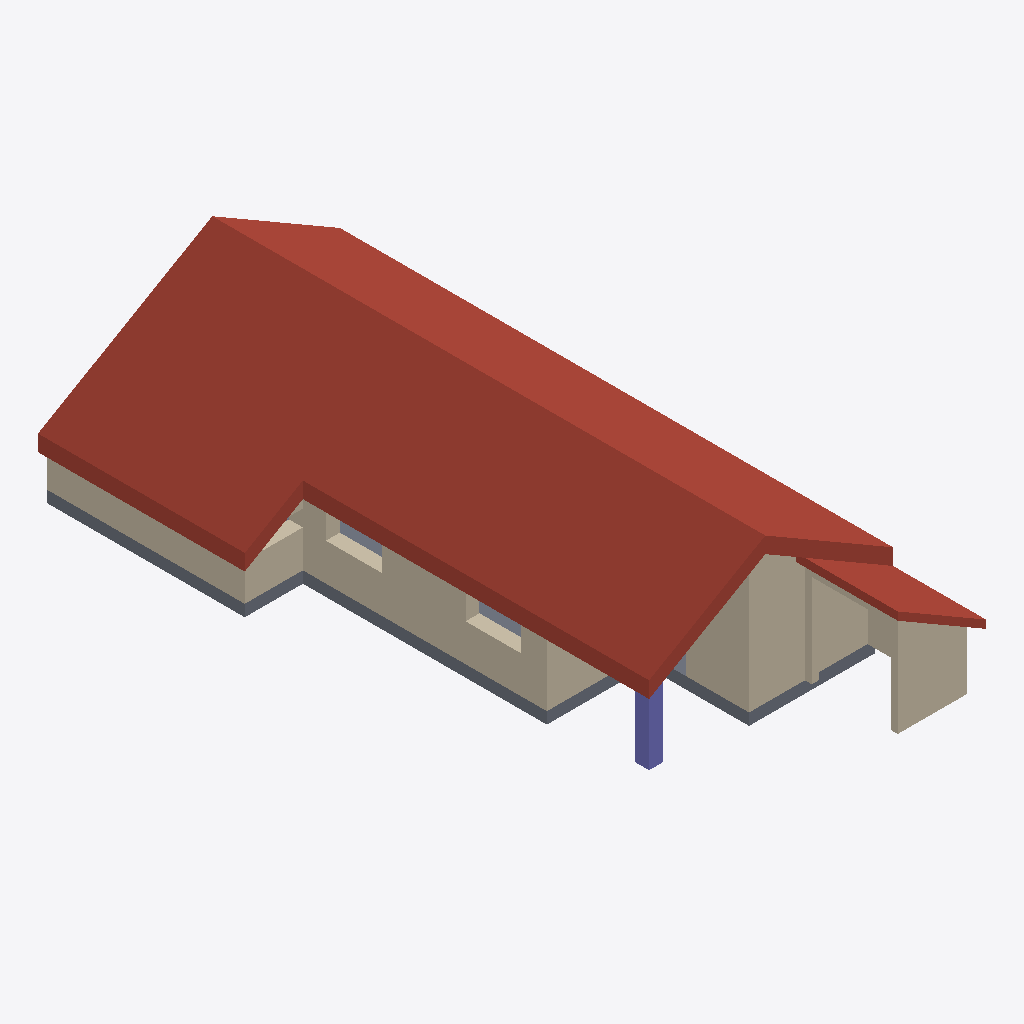
Isometric view of an IFC building model (IFC-SPF (STEP), schema IFC2X3, length unit metre), seen from the south-west, elements coloured by IFC class: 9 walls (beige), 3 roofs (red-brown), 1 slab (grey), 1 column (violet).
Extent 6.5 m × 13.9 m × 3.6 m (x, y, z). Storeys (1): Erdgeschoss at 0.00 m. Elements (26): 21 IfcWall, 4 IfcSlab, 1 IfcColumn.

HEADER;
FILE_DESCRIPTION(('ViewDefinition [CoordinationView_V2.0, SpaceBoundary2ndLevelAddOnView]','Option [Drawing Scale: [number]]','Option [Global Unique Identifiers (GUID): Keep existing]','Option [Elements to export: Selected elements only]','Option [Partial Structure Display: Core of Load-Bearing Elements Only]','Option [IFC Domain: All]','Option [Structural Function: All Elements]','[27 more]'),'2;1');
FILE_NAME('Testmodell_BEM_AC22.ifc','2019-12-11T15:04:38',(''),(''),'The EXPRESS Data Manager Version 5.02.0100.09 : 26 Sep 2013','IFC file generated by GRAPHISOFT ARCHICAD-64 22.0.0 CHE FULL Windows version (IFC add-on version: 6001 CHE FULL).','');
FILE_SCHEMA(('IFC2X3'));
ENDSEC;
DATA;
#78=IFCPROJECT('344O7vICcwH8qAEnwJDjSU',#22,'Ersatzneubau Alphütte',$,$,$,'Vorprojekt',(#75,#289),#62);
#95=IFCSITE('20FpTZCqJy2vhVJYtjuIce',#22,'Gelände',$,$,#92,$,$,.ELEMENT.,$,$,$,$,$);
#116=IFCBUILDING('00tMo7QcxqWdIGvc4sMN2A',#22,'Gebäude',$,$,#114,$,$,.ELEMENT.,$,$,$);
#131=IFCBUILDINGSTOREY('3eYt9TfVT42ezAX4OpSOsQ',#22,'Erdgeschoss',$,$,#129,$,$,.ELEMENT.,0.0);
#5773=IFCSLAB('2R7NuXC3XFyulHd1Uwt1lN',#22,'Dach-002',$,$,#5733,#5769,'9B1D7E21-3038-4FF3-8BD1-9C17BADC1BD7',.ROOF.);
#5862=IFCSLAB('3PjsgNQ7bCafqu8CKdoh5f',#22,'Dach-002',$,$,#5828,#5858,'D9B76A97-6879-4C92-9D38-20C527CAB169',.ROOF.);
#4586=IFCWALL('0smaAIxyLF$uazU$Z1Xtdr',#22,'Wand-0021',$,$,#4450,#4581,'36C24292-EFC5-4FFF-893D-7BF8C18779F5');
#3473=IFCSLAB('0xfS7Lk8b9ovkL6TdPgilO',#22,'Decke-006',$,$,#3429,#3469,'3BA5C1D5-B889-49CB-9B95-19D9D9AACBD8',.BASESLAB.);
#5589=IFCWALL('3fRmRWO7zBB98DlvuNg9BF',#22,'Wand-0023',$,$,#5409,#5584,'E96F06E0-607F-4B2C-920D-BF9E17A892CF');
#5376=IFCWALL('33bbJRVebEfucC8POSuVF4',#22,'Wand-0021',$,$,#5240,#5371,'C39654DB-7E89-4EA7-898C-21961CE1F3C4');
#1571=IFCWALL('2kD2qDkCHA7OUBwyG1AQyp',#22,'Wand-0023',$,$,#1426,#1566,'AE342D0D-B8C4-4A1D-878B-EBC40129AF33');
#5924=IFCSLAB('1yBunHWZnAuv4ev6Bp2Neb',#22,'Dach-002',$,$,#5890,#5920,'7C2F8C51-823C-4AE3-9128-E462F3097A25',.ROOF.);
#4217=IFCWALL('3WJMxlTrfECwPy9RhplcaZ',#22,'Wand-0024',$,$,#4071,#4212,'E04D6EEF-775A-4E33-A67C-25BAF3BE6923');
#2008=IFCWALL('15zbFSptf23gPTAFboVkXf',#22,'Wand-0021',$,$,#1872,#2003,'45F653DC-CF7A-420E-A65D-28F9727EE869');
#3357=IFCWALL('1El0WoidP5U9Gn2Aehv8b7',#22,'Wand-0023',$,$,#3165,#3352,'4EBC0832-B276-[number]-08AA2BE48947');
#3825=IFCWALL('1uTA5ESkj4eO3mntU3GIWu',#22,'Wand-0025',$,$,#3645,#3820,'7874A14E-72EB-44A1-80F0-C77783412838');
#999=IFCCOLUMN('21qGlS$C5E2hupsFTETLlb',#22,'Wand-0023',$,'Feste Schraffur [number]',#934,#994,'81D10BDC-FCC1-4E0A-BE33-D8F74E755BE5');
#3134=IFCWALL('3dRNq3j8TEKuCQnoj_HvCY',#22,'Wand-0022',$,$,#2915,#3129,'E76D7D03-B487-4E53-831A-C72B7E479322');
ENDSEC;